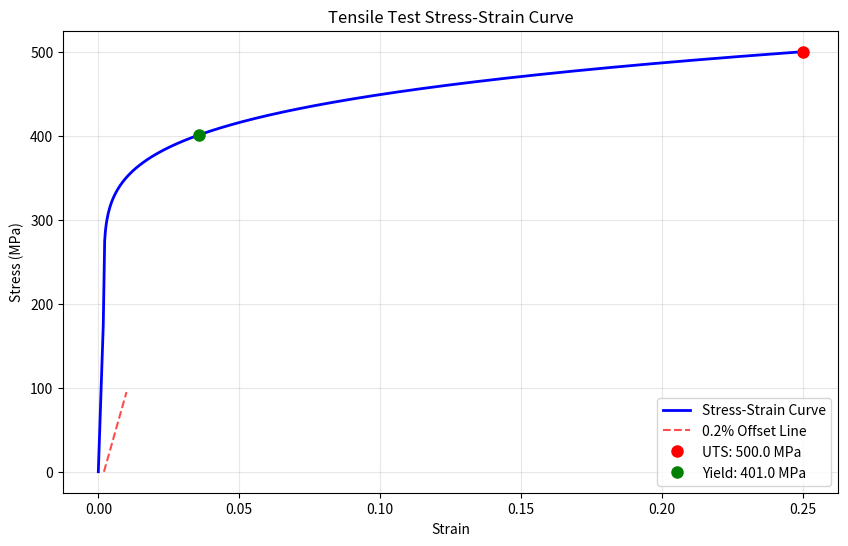

Recreate this plot in Python.
import numpy as np
import matplotlib.pyplot as plt
import argparse
import json
import math
import logging

def setup_logging():
    """Setup logging configuration"""
    logging.basicConfig(
        level=logging.INFO,
        format='%(asctime)s - %(levelname)s - %(message)s',
        handlers=[
            logging.StreamHandler(),
            logging.FileHandler('tensile_analysis.log')
        ]
    )

def validate_parameters(points, max_stress, max_strain):
    """Validate input parameters and warn about potential issues"""
    warnings = []
    
    if points < 50:
        warnings.append(f"Very few data points ({points}). Recommend at least 50 points for reliable results.")
    
    if points < 20:
        warnings.append("Extremely low point count may cause calculation failures.")
    
    if max_strain < 0.01:
        warnings.append(f"Low maximum strain ({max_strain}). May not capture full material behavior.")
    
    if max_strain < 0.002:
        warnings.append("Maximum strain below 0.2% offset - yield strength calculation will fail.")
    
    if max_stress <= 0:
        warnings.append("Maximum stress must be positive.")
    
    if max_stress > 2000:
        warnings.append(f"Very high maximum stress ({max_stress} MPa). Check if this is realistic for your material.")
    
    for warning in warnings:
        logging.warning(warning)
    
    return len(warnings) == 0

def generate_tensile_curve(n_points, max_stress, max_strain):
    """Generate a realistic tensile test stress-strain curve"""
    logging.info(f"Generating tensile curve: {n_points} points, max_stress={max_stress} MPa, max_strain={max_strain}")
    
    if n_points <= 0:
        raise ValueError("Number of points must be positive")
    
    strain = np.linspace(0, max_strain, n_points)
    stress = np.zeros_like(strain)
    
    # Handle very small strain ranges (brittle materials)
    if max_strain <= 0.005:
        logging.info("Detected brittle material behavior - using linear-only model")
        # Simple linear relationship for brittle materials
        E = min(200000, max_stress / max_strain * 2)  # Adaptive modulus
        stress = E * strain
        # Cap at max_stress
        stress = np.minimum(stress, max_stress)
        return strain, stress
    
    # Standard ductile material behavior
    E = 200000  # Young's modulus in MPa
    yield_strain = min(0.002, max_strain * 0.3)  # More flexible yield strain
    yield_stress = min(E * yield_strain, max_stress * 0.8)  # Ensure realistic yield
    
    logging.debug(f"Target yield strain: {yield_strain}, yield stress: {yield_stress} MPa")
    
    # Elastic region
    elastic_mask = strain <= yield_strain
    stress[elastic_mask] = E * strain[elastic_mask]
    
    # Plastic region with strain hardening
    plastic_mask = strain > yield_strain
    if np.any(plastic_mask):
        plastic_strain = strain[plastic_mask] - yield_strain
        stress[plastic_mask] = yield_stress + 800 * plastic_strain**0.2
        logging.debug(f"Generated {np.sum(plastic_mask)} points in plastic region")
    else:
        logging.warning("No plastic region in generated curve - all deformation is elastic")
    
    # Scale to match max_stress
    if np.max(stress) > 0:
        scale_factor = max_stress / np.max(stress)
        stress = stress * scale_factor
        logging.debug(f"Applied stress scaling factor: {scale_factor:.3f}")
    
    return strain, stress

def calculate_elastic_modulus(strain, stress, max_strain_fraction=0.2):
    """Calculate Young's modulus from linear portion"""
    logging.info("Calculating elastic modulus")
    
    max_strain_for_fit = np.max(strain) * max_strain_fraction
    linear_mask = (strain > 0.0001) & (strain <= max_strain_for_fit)
    
    n_linear_points = np.sum(linear_mask)
    logging.debug(f"Using {n_linear_points} points for elastic modulus calculation")
    
    if n_linear_points < 2:
        logging.error("Insufficient points for elastic modulus calculation")
        return float('nan')
    
    if n_linear_points < 5:
        logging.warning(f"Very few points ({n_linear_points}) for elastic modulus - results may be unreliable")
    
    linear_strain = strain[linear_mask]
    linear_stress = stress[linear_mask]
    
    elastic_modulus = np.sum(linear_strain * linear_stress) / np.sum(linear_strain**2)
    
    logging.info(f"Calculated elastic modulus: {elastic_modulus:.1f} MPa")
    
    if elastic_modulus < 1000 or elastic_modulus > 1000000:
        logging.warning(f"Elastic modulus ({elastic_modulus:.1f} MPa) seems unrealistic")
    
    return elastic_modulus

def calculate_yield_strength(strain, stress, elastic_modulus, offset=0.002):
    """Calculate 0.2% offset yield strength"""
    logging.info("Calculating yield strength using 0.2% offset method")
    
    if math.isnan(elastic_modulus) or elastic_modulus <= 0:
        logging.error("Cannot calculate yield strength - invalid elastic modulus")
        return float('nan')
    
    max_strain = np.max(strain)
    if offset >= max_strain:
        logging.error(f"Offset strain ({offset}) >= maximum strain ({max_strain}) - cannot calculate yield strength")
        return float('nan')
    
    valid_mask = strain >= offset
    n_valid_points = np.sum(valid_mask)
    
    logging.debug(f"Using {n_valid_points} points beyond offset strain for yield calculation")
    
    if n_valid_points < 2:
        logging.error("Insufficient points beyond offset strain for yield strength calculation")
        return float('nan')
    
    if n_valid_points < 5:
        logging.warning(f"Very few points ({n_valid_points}) for yield calculation - results may be unreliable")
    
    valid_strain = strain[valid_mask]
    valid_stress = stress[valid_mask]
    
    offset_line = elastic_modulus * (valid_strain - offset)
    differences = np.abs(valid_stress - offset_line)
    min_idx = np.argmin(differences)
    
    intersection_stress = valid_stress[min_idx]
    intersection_strain = valid_strain[min_idx]
    
    logging.info(f"Calculated yield strength: {intersection_stress:.1f} MPa at strain {intersection_strain:.6f}")
    
    return intersection_stress

def safe_float(value):
    """Convert numpy values to JSON-safe Python floats"""
    if isinstance(value, (np.integer, np.floating)):
        value = value.item()
    
    if math.isnan(value) or math.isinf(value):
        return None
    
    return float(value)

def main():
    parser = argparse.ArgumentParser(description='Analyze tensile test stress-strain curves')
    parser.add_argument('--points', type=int, default=1000, help='Number of data points')
    parser.add_argument('--max_stress', type=float, default=500, help='Maximum stress (MPa)')
    parser.add_argument('--max_strain', type=float, default=0.25, help='Maximum strain')
    parser.add_argument('--plot_file', type=str, default='tensile_curve.png', help='Output plot filename')
    parser.add_argument('--results_file', type=str, default='results.json', help='Output JSON filename')
    parser.add_argument('--verbose', '-v', action='store_true', help='Enable verbose logging')
    
    args = parser.parse_args()
    
    setup_logging()
    if args.verbose:
        logging.getLogger().setLevel(logging.DEBUG)
    
    logging.info("Starting tensile test analysis")
    logging.info(f"Parameters: points={args.points}, max_stress={args.max_stress}, max_strain={args.max_strain}")
    
    if not validate_parameters(args.points, args.max_stress, args.max_strain):
        logging.warning("Parameter validation failed - results may be unreliable")
    
    try:
        strain, stress = generate_tensile_curve(args.points, args.max_stress, args.max_strain)
        
        if len(strain) == 0 or len(stress) == 0:
            raise ValueError("Generated curve has no data points")
        
        elastic_modulus = calculate_elastic_modulus(strain, stress)
        yield_strength = calculate_yield_strength(strain, stress, elastic_modulus)
        ultimate_tensile_strength = np.max(stress)
        strain_at_failure = strain[-1]
        
        logging.info(f"Creating plot: {args.plot_file}")
        plt.figure(figsize=(10, 6))
        plt.plot(strain, stress, 'b-', linewidth=2, label='Stress-Strain Curve')
        
        offset = 0.002
        if not math.isnan(elastic_modulus) and args.max_strain > offset:
            offset_start = offset
            offset_end = min(offset + 0.008, args.max_strain * 0.8)
            
            if offset_end > offset_start:
                offset_strain = np.linspace(offset_start, offset_end, 100)
                offset_stress = elastic_modulus * (offset_strain - offset)
                plt.plot(offset_strain, offset_stress, 'r--', alpha=0.7, label='0.2% Offset Line')
        
        uts_idx = np.argmax(stress)
        plt.plot(strain[uts_idx], ultimate_tensile_strength, 'ro', markersize=8, 
                 label=f'UTS: {ultimate_tensile_strength:.1f} MPa')
        
        if not math.isnan(yield_strength):
            yield_idx = np.argmin(np.abs(stress - yield_strength))
            plt.plot(strain[yield_idx], yield_strength, 'go', markersize=8, 
                     label=f'Yield: {yield_strength:.1f} MPa')
        
        plt.xlabel('Strain')
        plt.ylabel('Stress (MPa)')
        plt.title('Tensile Test Stress-Strain Curve')
        plt.legend()
        plt.grid(True, alpha=0.3)
        plt.savefig(args.plot_file, dpi=300, bbox_inches='tight')
        logging.info(f"Plot saved to {args.plot_file}")
        
        results = {
            'elastic_modulus': safe_float(elastic_modulus),
            'yield_strength': safe_float(yield_strength),
            'ultimate_tensile_strength': safe_float(ultimate_tensile_strength),
            'strain_at_failure': safe_float(strain_at_failure),
            'analysis_parameters': {
                'points': args.points,
                'max_stress': args.max_stress,
                'max_strain': args.max_strain
            }
        }
        
        with open(args.results_file, 'w') as f:
            json.dump(results, f, indent=2)
        
        logging.info(f"Results saved to {args.results_file}")
        
        print(f"Analysis complete!")
        print(f"Elastic Modulus: {elastic_modulus:.1f} MPa" if not math.isnan(elastic_modulus) else "Elastic Modulus: Could not calculate")
        print(f"Yield Strength: {yield_strength:.1f} MPa" if not math.isnan(yield_strength) else "Yield Strength: Could not calculate")
        print(f"Ultimate Tensile Strength: {ultimate_tensile_strength:.1f} MPa")
        
        logging.info("Analysis completed successfully")
        
    except Exception as e:
        logging.error(f"Analysis failed: {str(e)}")
        print(f"Error: {str(e)}")
        return 1
    
    return 0

if __name__ == "__main__":
    exit(main())
